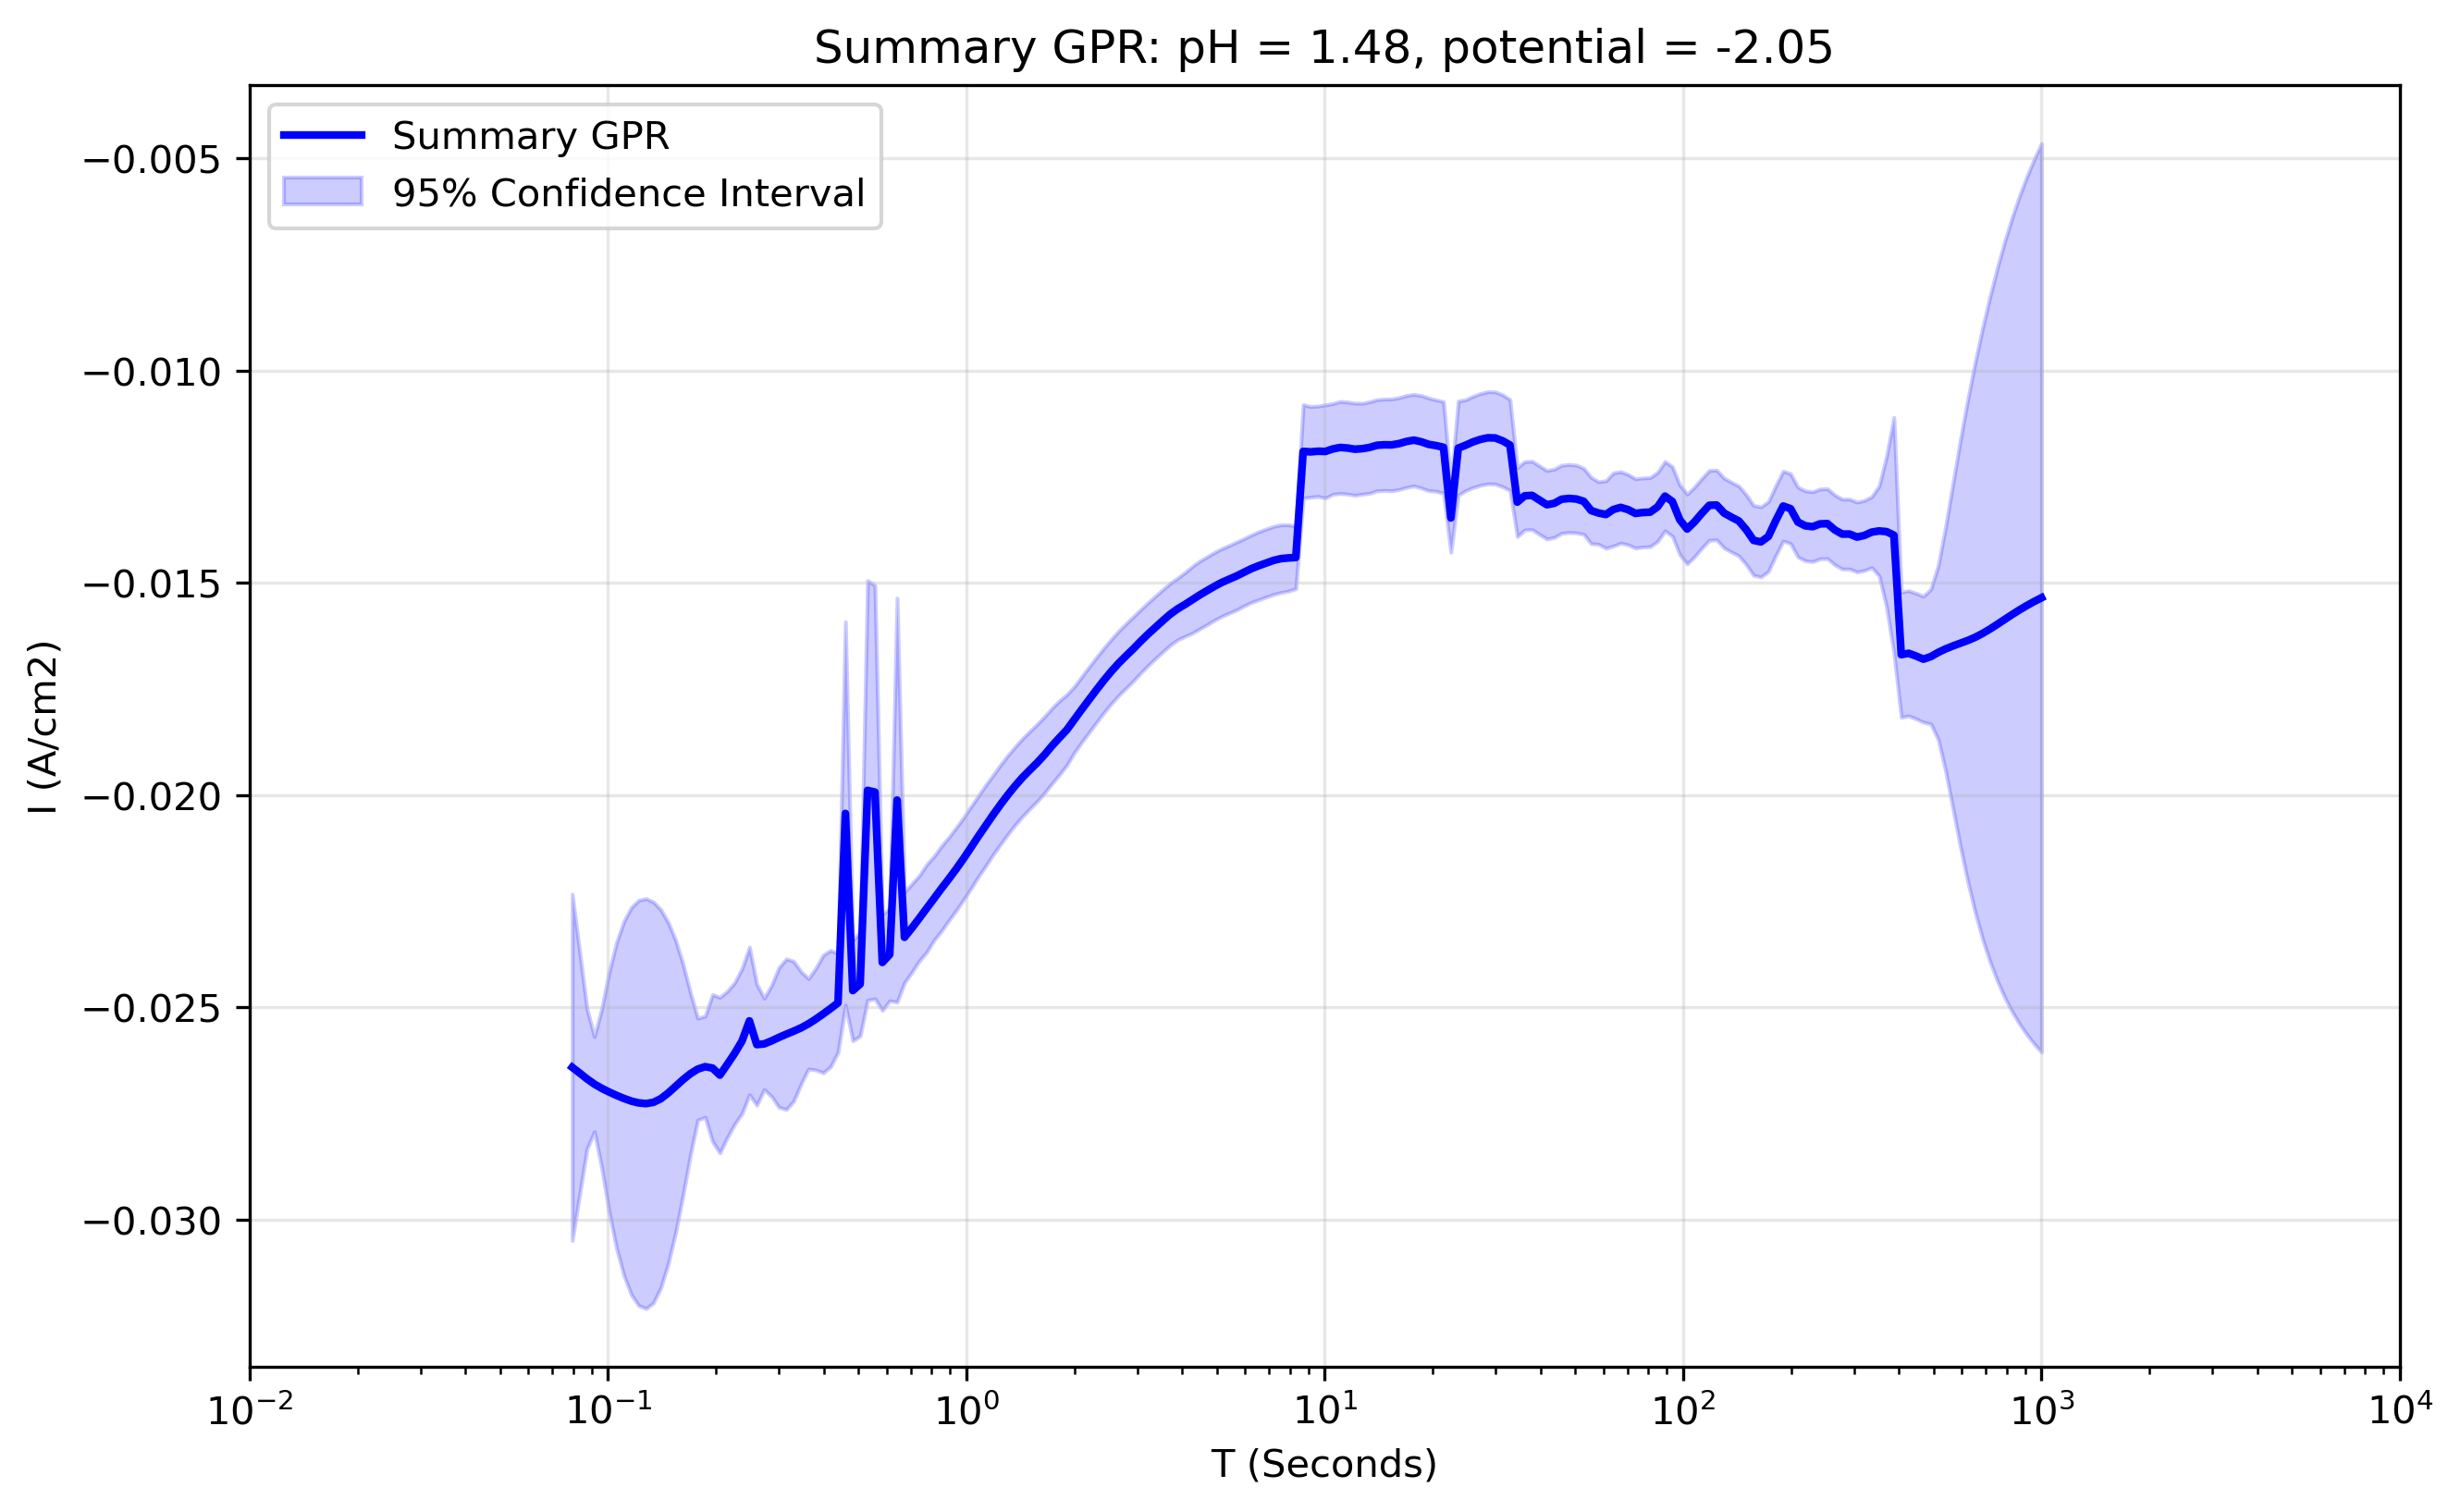

The data file committed next to this chart (first rows):
x_transformed, x_real, y_real, y_normalised, Std_real, Upper_CI_real, Lower_CI_real, Std_normalised, Upper_CI_normalised, Lower_CI_normalised
-1.1, 0.07943, -0.02641, 1.776, 0.002081, -0.02233, -0.03049, 1.802, 0.02613, -0.07895
-1.079, 0.08329, -0.02655, 1.785, 0.001463, -0.02368, -0.02941, 1.811, 0.02626, -0.07935
-1.059, 0.08734, -0.02669, 1.794, 0.0008427, -0.02503, -0.02834, 1.821, 0.0264, -0.07977
-1.038, 0.09158, -0.02681, 1.802, 0.0005716, -0.02569, -0.02793, 1.829, 0.02652, -0.08013
-1.018, 0.09603, -0.02691, 1.809, 0.0009576, -0.02503, -0.02879, 1.836, 0.02662, -0.08043
-0.997, 0.1007, -0.027, 1.815, 0.001443, -0.02417, -0.02982, 1.842, 0.0267, -0.08069
-0.9764, 0.1056, -0.02708, 1.82, 0.001839, -0.02347, -0.03068, 1.847, 0.02678, -0.08093
-0.9558, 0.1107, -0.02715, 1.825, 0.002129, -0.02297, -0.03132, 1.852, 0.02685, -0.08114
-0.9352, 0.1161, -0.02721, 1.829, 0.002327, -0.02265, -0.03177, 1.856, 0.02691, -0.08133
-0.9146, 0.1217, -0.02725, 1.832, 0.002435, -0.02248, -0.03203, 1.859, 0.02696, -0.08146
-0.894, 0.1277, -0.02727, 1.833, 0.002464, -0.02244, -0.0321, 1.86, 0.02697, -0.08151
-0.8734, 0.1339, -0.02724, 1.831, 0.002409, -0.02252, -0.03196, 1.858, 0.02694, -0.08142
-0.8528, 0.1404, -0.02715, 1.825, 0.002272, -0.0227, -0.03161, 1.852, 0.02686, -0.08116
-0.8322, 0.1472, -0.02702, 1.816, 0.002052, -0.023, -0.03104, 1.843, 0.02672, -0.08076
-0.8116, 0.1543, -0.02686, 1.806, 0.001757, -0.02342, -0.03031, 1.833, 0.02657, -0.08029
-0.791, 0.1618, -0.02671, 1.795, 0.001392, -0.02398, -0.02943, 1.822, 0.02641, -0.07983
-0.7704, 0.1697, -0.02657, 1.786, 0.0009776, -0.02465, -0.02848, 1.812, 0.02628, -0.07941
-0.7497, 0.1779, -0.02646, 1.778, 0.0006124, -0.02526, -0.02766, 1.805, 0.02617, -0.07908
-0.7291, 0.1866, -0.0264, 1.775, 0.0006073, -0.02521, -0.02759, 1.801, 0.02611, -0.07891
-0.7085, 0.1956, -0.02643, 1.777, 0.000884, -0.0247, -0.02816, 1.803, 0.02614, -0.07901
-0.6879, 0.2051, -0.0266, 1.788, 0.0009343, -0.02477, -0.02843, 1.815, 0.02631, -0.0795
-0.6673, 0.2151, -0.02635, 1.771, 0.0008799, -0.02462, -0.02807, 1.797, 0.02606, -0.07875
-0.6467, 0.2256, -0.02609, 1.753, 0.0008508, -0.02442, -0.02775, 1.78, 0.0258, -0.07797
-0.6261, 0.2365, -0.02579, 1.734, 0.0008715, -0.02409, -0.0275, 1.76, 0.02551, -0.0771
-0.6055, 0.248, -0.02532, 1.702, 0.0008877, -0.02358, -0.02706, 1.727, 0.02504, -0.07568
-0.5849, 0.2601, -0.02588, 1.74, 0.0007271, -0.02445, -0.0273, 1.766, 0.0256, -0.07736
-0.5643, 0.2727, -0.02586, 1.738, 0.0005492, -0.02479, -0.02694, 1.764, 0.02558, -0.0773
-0.5437, 0.2859, -0.02579, 1.734, 0.0006691, -0.02448, -0.0271, 1.759, 0.02551, -0.07709
-0.5231, 0.2998, -0.02571, 1.728, 0.0008403, -0.02406, -0.02736, 1.754, 0.02543, -0.07685
-0.5025, 0.3144, -0.02563, 1.723, 0.0009051, -0.02386, -0.02741, 1.749, 0.02535, -0.07662
-0.4819, 0.3297, -0.02556, 1.718, 0.0008391, -0.02392, -0.02721, 1.744, 0.02528, -0.07641
-0.4613, 0.3457, -0.02548, 1.713, 0.0006746, -0.02416, -0.02681, 1.739, 0.02521, -0.07617
-0.4407, 0.3625, -0.02539, 1.707, 0.0005434, -0.02432, -0.02645, 1.732, 0.02511, -0.07589
-0.4201, 0.3801, -0.02528, 1.699, 0.0006122, -0.02408, -0.02648, 1.724, 0.025, -0.07556
-0.3995, 0.3986, -0.02516, 1.691, 0.0007085, -0.02377, -0.02654, 1.716, 0.02488, -0.07519
-0.3789, 0.4179, -0.02503, 1.682, 0.0006982, -0.02366, -0.0264, 1.707, 0.02476, -0.07481
-0.3583, 0.4382, -0.0249, 1.674, 0.0005938, -0.02373, -0.02606, 1.698, 0.02462, -0.07442
-0.3377, 0.4595, -0.02043, 1.374, 0.002304, -0.01592, -0.02495, 1.394, 0.02021, -0.06108
-0.3171, 0.4819, -0.02461, 1.654, 0.0006035, -0.02342, -0.02579, 1.679, 0.02434, -0.07355
-0.2965, 0.5053, -0.02445, 1.644, 0.0006236, -0.02323, -0.02567, 1.668, 0.02419, -0.07309
-0.2759, 0.5298, -0.01989, 1.337, 0.002522, -0.01495, -0.02483, 1.357, 0.01967, -0.05946
-0.2553, 0.5556, -0.01993, 1.34, 0.002484, -0.01506, -0.0248, 1.36, 0.01971, -0.05958
-0.2347, 0.5825, -0.02394, 1.61, 0.0005755, -0.02282, -0.02507, 1.633, 0.02368, -0.07157
-0.2141, 0.6108, -0.02376, 1.597, 0.0005556, -0.02267, -0.02485, 1.621, 0.0235, -0.07101
-0.1935, 0.6405, -0.02012, 1.352, 0.002428, -0.01536, -0.02488, 1.373, 0.0199, -0.06014
-0.1729, 0.6716, -0.02335, 1.57, 0.0005459, -0.02228, -0.02442, 1.593, 0.0231, -0.0698
-0.1523, 0.7043, -0.02313, 1.555, 0.0005313, -0.02209, -0.02418, 1.578, 0.02288, -0.06915
-0.1317, 0.7385, -0.0229, 1.54, 0.000513, -0.0219, -0.02391, 1.563, 0.02266, -0.06846
-0.1111, 0.7744, -0.02267, 1.524, 0.0005271, -0.02164, -0.0237, 1.547, 0.02242, -0.06776
-0.09045, 0.812, -0.02243, 1.508, 0.0005047, -0.02144, -0.02342, 1.53, 0.02219, -0.06705
-0.06985, 0.8514, -0.0222, 1.493, 0.0005106, -0.0212, -0.0232, 1.515, 0.02196, -0.06637
-0.04925, 0.8928, -0.02198, 1.477, 0.0005, -0.021, -0.02296, 1.499, 0.02174, -0.06569
-0.02864, 0.9362, -0.02174, 1.462, 0.0004984, -0.02077, -0.02272, 1.483, 0.02151, -0.065
-0.00804, 0.9817, -0.0215, 1.445, 0.0004937, -0.02053, -0.02246, 1.467, 0.02126, -0.06426
0.01256, 1.029, -0.02124, 1.428, 0.0004921, -0.02027, -0.0222, 1.449, 0.02101, -0.06348
0.03317, 1.079, -0.02097, 1.41, 0.0004857, -0.02002, -0.02193, 1.431, 0.02075, -0.06269
0.05377, 1.132, -0.02072, 1.393, 0.0004858, -0.01977, -0.02167, 1.413, 0.02049, -0.06193
0.07437, 1.187, -0.02047, 1.376, 0.0004781, -0.01953, -0.0214, 1.396, 0.02024, -0.06118
0.09497, 1.244, -0.02023, 1.36, 0.0004776, -0.01929, -0.02116, 1.38, 0.02001, -0.06046
0.1156, 1.305, -0.02, 1.344, 0.0004745, -0.01907, -0.02093, 1.364, 0.01978, -0.05977
... 140 more rows
